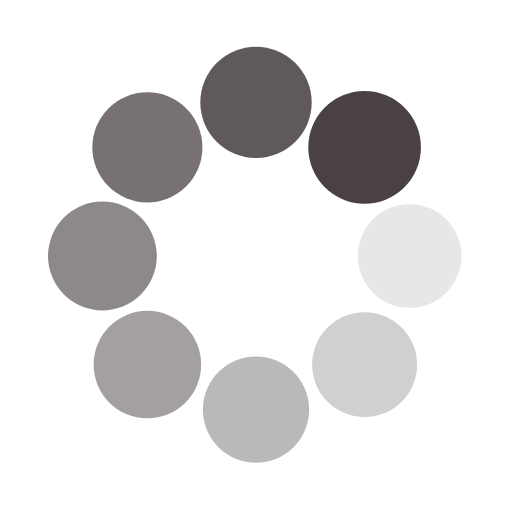
t = 0.00 s
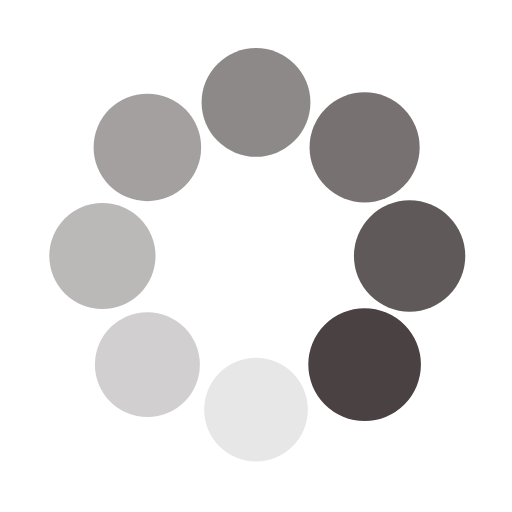
t = 0.25 s
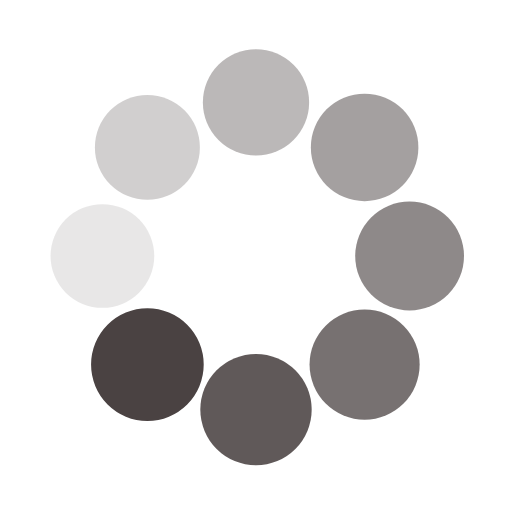
t = 0.50 s
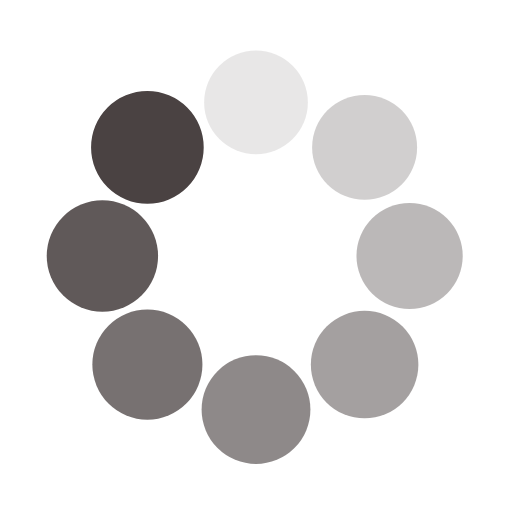
t = 0.75 s

The animated SVG that drew these frames (rendered in a browser with its animation timeline set to each time). Animation: 16 SMIL elements (animate=8,animateTransform=8); one cycle of 1.00 s, repeats indefinitely.

<svg class="lds-spin" width="147px"  height="147px"  xmlns="http://www.w3.org/2000/svg" xmlns:xlink="http://www.w3.org/1999/xlink" viewBox="0 0 100 100" preserveAspectRatio="xMidYMid" style="background: none;"><g transform="translate(80,50)">
<g transform="rotate(0)">
<circle cx="0" cy="0" r="10" fill="#4a4242" fill-opacity="1" transform="scale(1.06086 1.06086)">
  <animateTransform attributeName="transform" type="scale" begin="-0.875s" values="1.1 1.1;1 1" keyTimes="0;1" dur="1s" repeatCount="indefinite"></animateTransform>
  <animate attributeName="fill-opacity" keyTimes="0;1" dur="1s" repeatCount="indefinite" values="1;0" begin="-0.875s"></animate>
</circle>
</g>
</g><g transform="translate(71.21320343559643,71.21320343559643)">
<g transform="rotate(45)">
<circle cx="0" cy="0" r="10" fill="#4a4242" fill-opacity="0.875" transform="scale(1.07336 1.07336)">
  <animateTransform attributeName="transform" type="scale" begin="-0.75s" values="1.1 1.1;1 1" keyTimes="0;1" dur="1s" repeatCount="indefinite"></animateTransform>
  <animate attributeName="fill-opacity" keyTimes="0;1" dur="1s" repeatCount="indefinite" values="1;0" begin="-0.75s"></animate>
</circle>
</g>
</g><g transform="translate(50,80)">
<g transform="rotate(90)">
<circle cx="0" cy="0" r="10" fill="#4a4242" fill-opacity="0.75" transform="scale(1.08586 1.08586)">
  <animateTransform attributeName="transform" type="scale" begin="-0.625s" values="1.1 1.1;1 1" keyTimes="0;1" dur="1s" repeatCount="indefinite"></animateTransform>
  <animate attributeName="fill-opacity" keyTimes="0;1" dur="1s" repeatCount="indefinite" values="1;0" begin="-0.625s"></animate>
</circle>
</g>
</g><g transform="translate(28.786796564403577,71.21320343559643)">
<g transform="rotate(135)">
<circle cx="0" cy="0" r="10" fill="#4a4242" fill-opacity="0.625" transform="scale(1.09836 1.09836)">
  <animateTransform attributeName="transform" type="scale" begin="-0.5s" values="1.1 1.1;1 1" keyTimes="0;1" dur="1s" repeatCount="indefinite"></animateTransform>
  <animate attributeName="fill-opacity" keyTimes="0;1" dur="1s" repeatCount="indefinite" values="1;0" begin="-0.5s"></animate>
</circle>
</g>
</g><g transform="translate(20,50.00000000000001)">
<g transform="rotate(180)">
<circle cx="0" cy="0" r="10" fill="#4a4242" fill-opacity="0.5" transform="scale(1.01086 1.01086)">
  <animateTransform attributeName="transform" type="scale" begin="-0.375s" values="1.1 1.1;1 1" keyTimes="0;1" dur="1s" repeatCount="indefinite"></animateTransform>
  <animate attributeName="fill-opacity" keyTimes="0;1" dur="1s" repeatCount="indefinite" values="1;0" begin="-0.375s"></animate>
</circle>
</g>
</g><g transform="translate(28.78679656440357,28.786796564403577)">
<g transform="rotate(225)">
<circle cx="0" cy="0" r="10" fill="#4a4242" fill-opacity="0.375" transform="scale(1.02336 1.02336)">
  <animateTransform attributeName="transform" type="scale" begin="-0.25s" values="1.1 1.1;1 1" keyTimes="0;1" dur="1s" repeatCount="indefinite"></animateTransform>
  <animate attributeName="fill-opacity" keyTimes="0;1" dur="1s" repeatCount="indefinite" values="1;0" begin="-0.25s"></animate>
</circle>
</g>
</g><g transform="translate(49.99999999999999,20)">
<g transform="rotate(270)">
<circle cx="0" cy="0" r="10" fill="#4a4242" fill-opacity="0.25" transform="scale(1.03586 1.03586)">
  <animateTransform attributeName="transform" type="scale" begin="-0.125s" values="1.1 1.1;1 1" keyTimes="0;1" dur="1s" repeatCount="indefinite"></animateTransform>
  <animate attributeName="fill-opacity" keyTimes="0;1" dur="1s" repeatCount="indefinite" values="1;0" begin="-0.125s"></animate>
</circle>
</g>
</g><g transform="translate(71.21320343559643,28.78679656440357)">
<g transform="rotate(315)">
<circle cx="0" cy="0" r="10" fill="#4a4242" fill-opacity="0.125" transform="scale(1.04836 1.04836)">
  <animateTransform attributeName="transform" type="scale" begin="0s" values="1.1 1.1;1 1" keyTimes="0;1" dur="1s" repeatCount="indefinite"></animateTransform>
  <animate attributeName="fill-opacity" keyTimes="0;1" dur="1s" repeatCount="indefinite" values="1;0" begin="0s"></animate>
</circle>
</g>
</g></svg>
